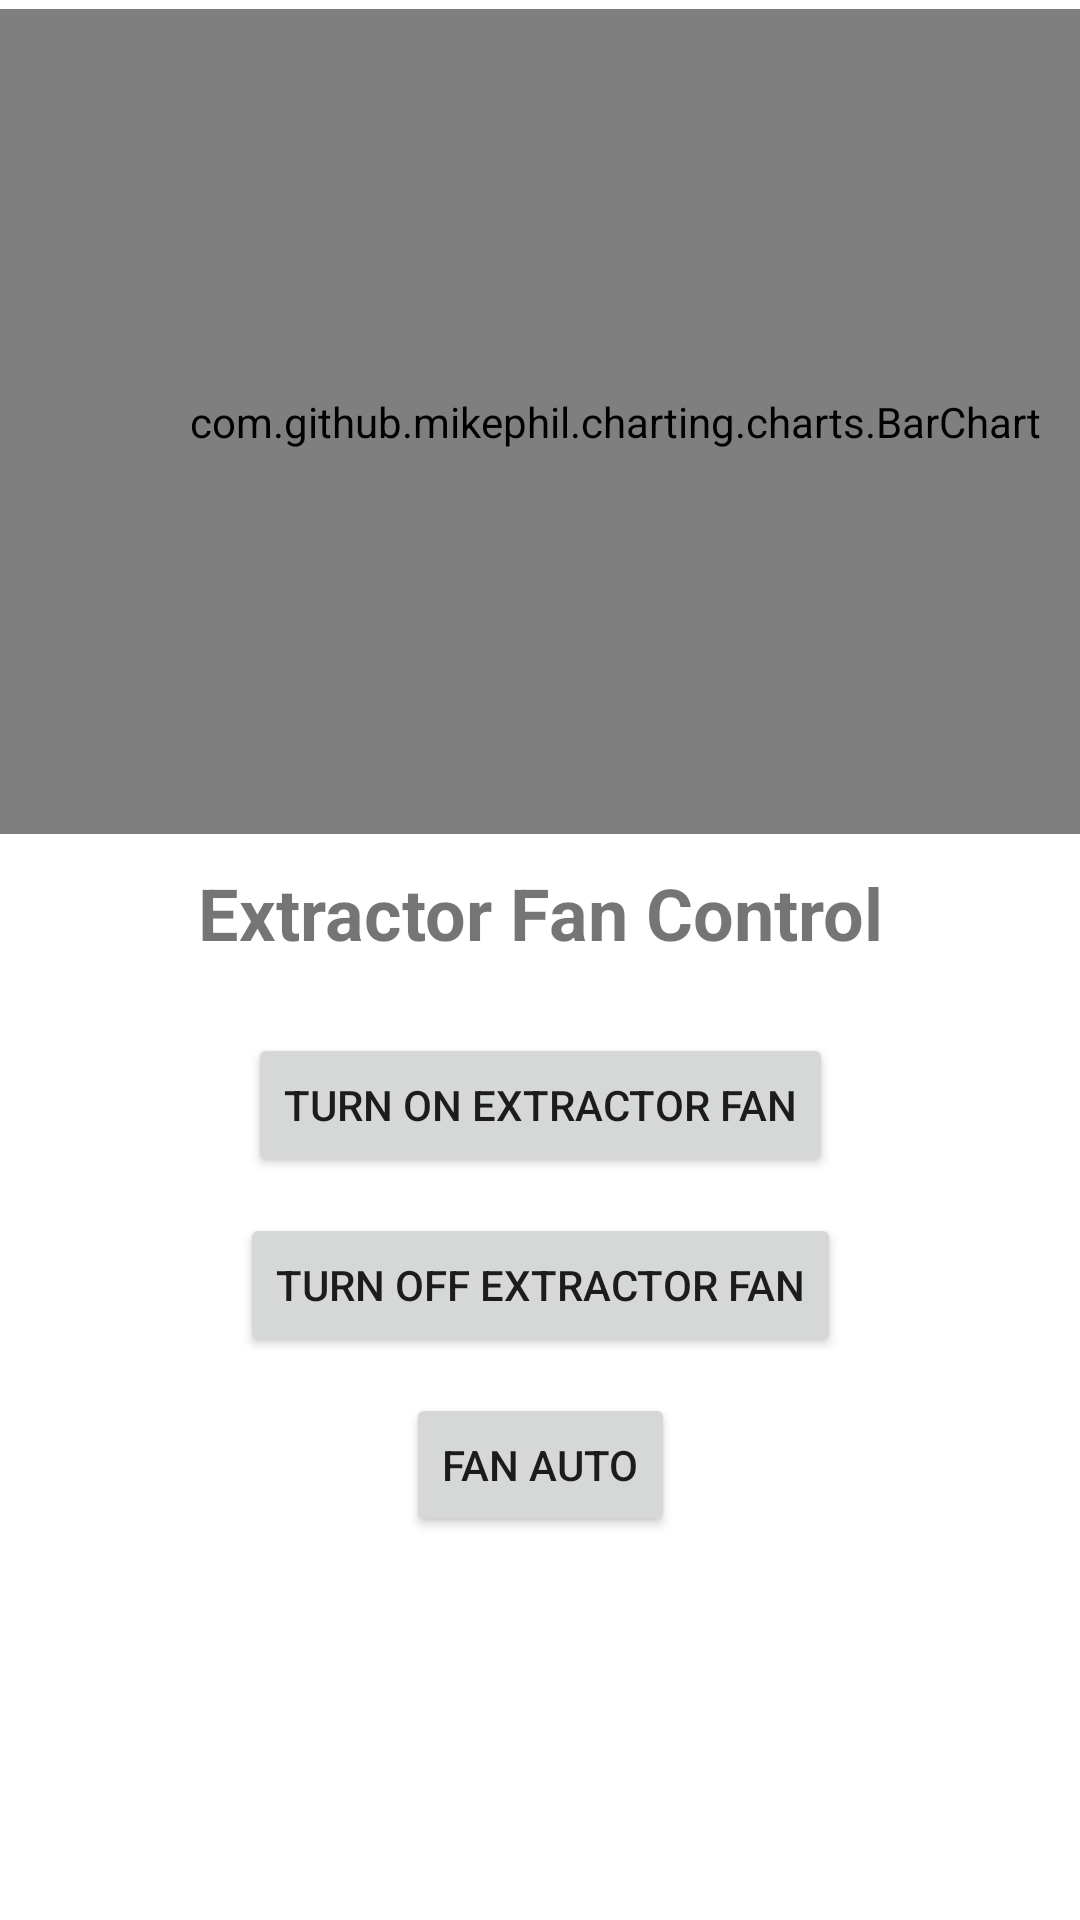

Reconstruct the res/layout file that produces this screen, plus the resources it refers to.
<!-- AndroidManifest.xml: application theme Theme.SmartMonitor -->
<!-- res/layout/fragment_slideshow.xml -->
<?xml version="1.0" encoding="utf-8"?>
<androidx.constraintlayout.widget.ConstraintLayout
    xmlns:android="http://schemas.android.com/apk/res/android"
    xmlns:app="http://schemas.android.com/apk/res-auto"
    xmlns:tools="http://schemas.android.com/tools"
    android:layout_width="match_parent"
    android:layout_height="match_parent"
    tools:context=".ui.slideshow.SlideshowFragment">

    <com.github.mikephil.charting.charts.BarChart
        android:id="@+id/barChartCarbonMonoxide"
        android:layout_width="410dp"
        android:layout_height="275dp"
        android:layout_marginBottom="10dp"
        app:layout_constraintBottom_toTopOf="@+id/text_slideshow"
        app:layout_constraintEnd_toEndOf="parent"
        app:layout_constraintHorizontal_bias="0.0"
        app:layout_constraintStart_toStartOf="parent" />

    <TextView
        android:id="@+id/text_slideshow"
        android:layout_width="wrap_content"
        android:layout_height="wrap_content"
        android:layout_marginTop="288dp"
        android:text="Extractor Fan Control"
        android:textSize="24sp"
        android:textStyle="bold"
        app:layout_constraintEnd_toEndOf="parent"
        app:layout_constraintStart_toStartOf="parent"
        app:layout_constraintTop_toTopOf="parent" />

    <Button
        android:id="@+id/button_turn_on_extractor_fan"
        android:layout_width="wrap_content"
        android:layout_height="wrap_content"
        android:text="Turn On Extractor Fan"
        android:layout_marginTop="24dp"
        app:layout_constraintTop_toBottomOf="@id/text_slideshow"
        app:layout_constraintStart_toStartOf="parent"
        app:layout_constraintEnd_toEndOf="parent" />

    <Button
        android:id="@+id/button_turn_off_extractor_fan"
        android:layout_width="wrap_content"
        android:layout_height="wrap_content"
        android:text="Turn Off Extractor Fan"
        android:layout_marginTop="12dp"
        app:layout_constraintTop_toBottomOf="@id/button_turn_on_extractor_fan"
        app:layout_constraintStart_toStartOf="parent"
        app:layout_constraintEnd_toEndOf="parent" />

    <Button
        android:id="@+id/buttonFanAuto"
        android:layout_width="wrap_content"
        android:layout_height="wrap_content"
        android:layout_marginTop="12dp"
        android:text="Fan Auto"
        app:layout_constraintTop_toBottomOf="@+id/button_turn_off_extractor_fan"
        app:layout_constraintStart_toStartOf="parent"
        app:layout_constraintEnd_toEndOf="parent" />
</androidx.constraintlayout.widget.ConstraintLayout>
<!-- resources referenced by this layout -->
<resources>
  <style name="Theme.SmartMonitor" parent="Theme.MaterialComponents.DayNight.DarkActionBar">
          
          <item name="colorPrimary">@color/purple_500</item>
          <item name="colorPrimaryVariant">@color/purple_700</item>
          <item name="colorOnPrimary">@color/white</item>
          
          <item name="colorSecondary">@color/teal_200</item>
          <item name="colorSecondaryVariant">@color/teal_700</item>
          <item name="colorOnSecondary">@color/black</item>
          
          <item name="android:statusBarColor">?attr/colorPrimaryVariant</item>
          
      </style>
  <color name="purple_500">#FF5722</color>
  <color name="purple_700">#FF5722</color>
  <color name="white">#FFFFFFFF</color>
  <color name="teal_200">#FF5722</color>
  <color name="teal_700">#FF5722</color>
  <color name="black">#FF000000</color>
</resources>
